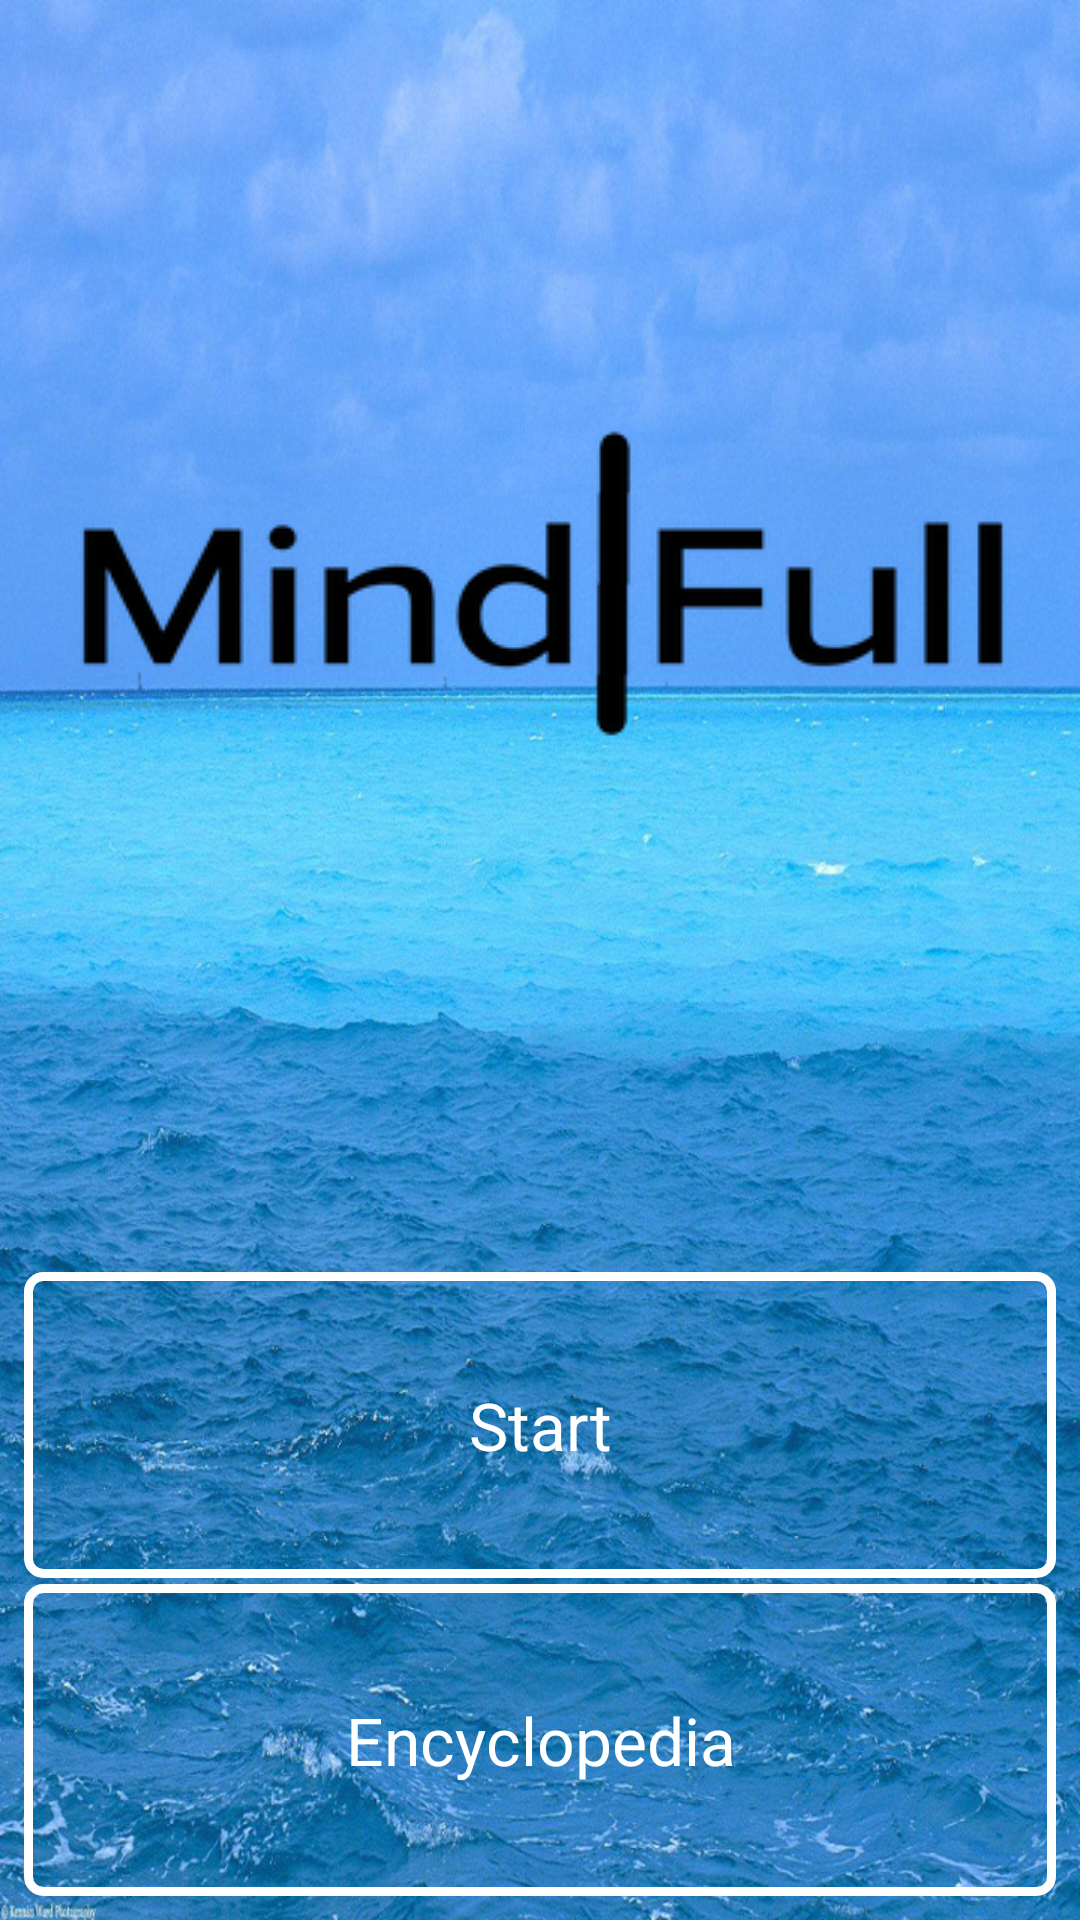

Reconstruct the res/layout file that produces this screen, plus the resources it refers to.
<!-- AndroidManifest.xml: application theme AppTheme -->
<!-- res/layout/activity_main.xml -->
<?xml version="1.0" encoding="utf-8"?>

<FrameLayout xmlns:android="http://schemas.android.com/apk/res/android"
    android:id="@+id/home_container"
    android:layout_width="fill_parent"
    android:layout_height="fill_parent"
    android:background="@drawable/ocean">
    <SurfaceView
        android:id="@+id/surface"
        android:layout_width="fill_parent"
        android:layout_height="match_parent"
        android:paddingTop="10dip"
        android:visibility="invisible" />
    <LinearLayout xmlns:android="http://schemas.android.com/apk/res/android"
        xmlns:tools="http://schemas.android.com/tools"
        xmlns:fancy="http://schemas.android.com/apk/res-auto"
        android:layout_width="match_parent"
        android:layout_height="match_parent"
        android:orientation="vertical"
        android:paddingBottom="8dp"
        android:paddingLeft="8dp"
        android:paddingRight="8dp"
        android:paddingTop="8dp"
        tools:context="com.hudson.mindfull.MainActivity">

        <RelativeLayout
            android:layout_width="match_parent"
            android:layout_height="match_parent"
            android:layout_weight="1">

            <ImageView
                android:layout_width="wrap_content"
                android:layout_height="wrap_content"
                android:id="@+id/imageView"
                android:layout_centerVertical="true"
                android:layout_centerHorizontal="true"
                android:src="@drawable/title"
                android:paddingBottom="4dp" />


        </RelativeLayout>
        <LinearLayout
            android:orientation="vertical"
            android:layout_width="match_parent"
            android:layout_height="match_parent"
            android:layout_weight="2"
            android:layout_gravity="right">
            <RelativeLayout
                android:layout_width="match_parent"
                android:layout_height="match_parent"
                android:layout_weight="1"
                android:paddingBottom="2dp">

                <Button
                    android:background="@drawable/titlebutton"
                    android:layout_width="wrap_content"
                    android:layout_height="wrap_content"
                    android:textAppearance="?android:attr/textAppearanceLarge"
                    android:text="Start"
                    android:id="@+id/top"
                    android:layout_alignParentLeft="false"
                    android:layout_alignParentStart="true"
                    android:padding="10dp"
                    android:textColor="#ffffff"
                    android:textAlignment="center"
                    android:gravity="center"
                    android:layout_alignParentBottom="true"
                    android:layout_alignParentRight="true"
                    android:layout_alignParentEnd="true"
                    android:layout_alignParentTop="true" />
            </RelativeLayout>

            <RelativeLayout
                android:layout_width="match_parent"
                android:layout_height="match_parent"
                android:layout_weight="1">

                <Button
                    android:background="@drawable/titlebutton"
                    android:layout_width="wrap_content"
                    android:layout_height="wrap_content"
                    android:textAppearance="?android:attr/textAppearanceLarge"
                    android:text="Encyclopedia"
                    android:id="@+id/bottom"
                    android:layout_alignParentTop="true"
                    android:layout_alignParentLeft="true"
                    android:layout_alignParentStart="true"
                    android:padding="10dp"
                    android:textColor="#ffffff"
                    android:textAlignment="center"
                    android:gravity="center"
                    android:layout_alignParentBottom="true"
                    android:layout_alignParentRight="true"
                    android:layout_alignParentEnd="true" />

            </RelativeLayout>
        </LinearLayout>
    </LinearLayout>
</FrameLayout>
<!-- resources referenced by this layout -->
<resources>
  <!-- drawable ocean: jpg bitmap (drawable, 273812 bytes) -->
  <!-- drawable title: png bitmap (drawable, 9455 bytes) -->
  <!-- drawable titlebutton (drawable) -->
  <shape
      xmlns:android="http://schemas.android.com/apk/res/android"
      android:shape="rectangle">
  
      <corners android:radius="5dp" />
      <solid android:color="@android:color/transparent" />
      <stroke
          android:width="3dip"
          android:color="@android:color/white" />
  </shape>
  <style name="AppTheme" parent="Theme.AppCompat.NoActionBar">
          
          <item name="colorPrimary">@color/colorPrimary</item>
          <item name="colorPrimaryDark">@color/colorPrimaryDark</item>
          <item name="colorAccent">@color/colorAccent</item>
      </style>
  <!-- not gathered from this repository: default colours our renderer supplied (Android Studio template values) -->
  <color name="colorPrimary">#FF6200EE</color>
  <color name="colorPrimaryDark">#FF3700B3</color>
  <color name="colorAccent">#FF03DAC5</color>
</resources>
